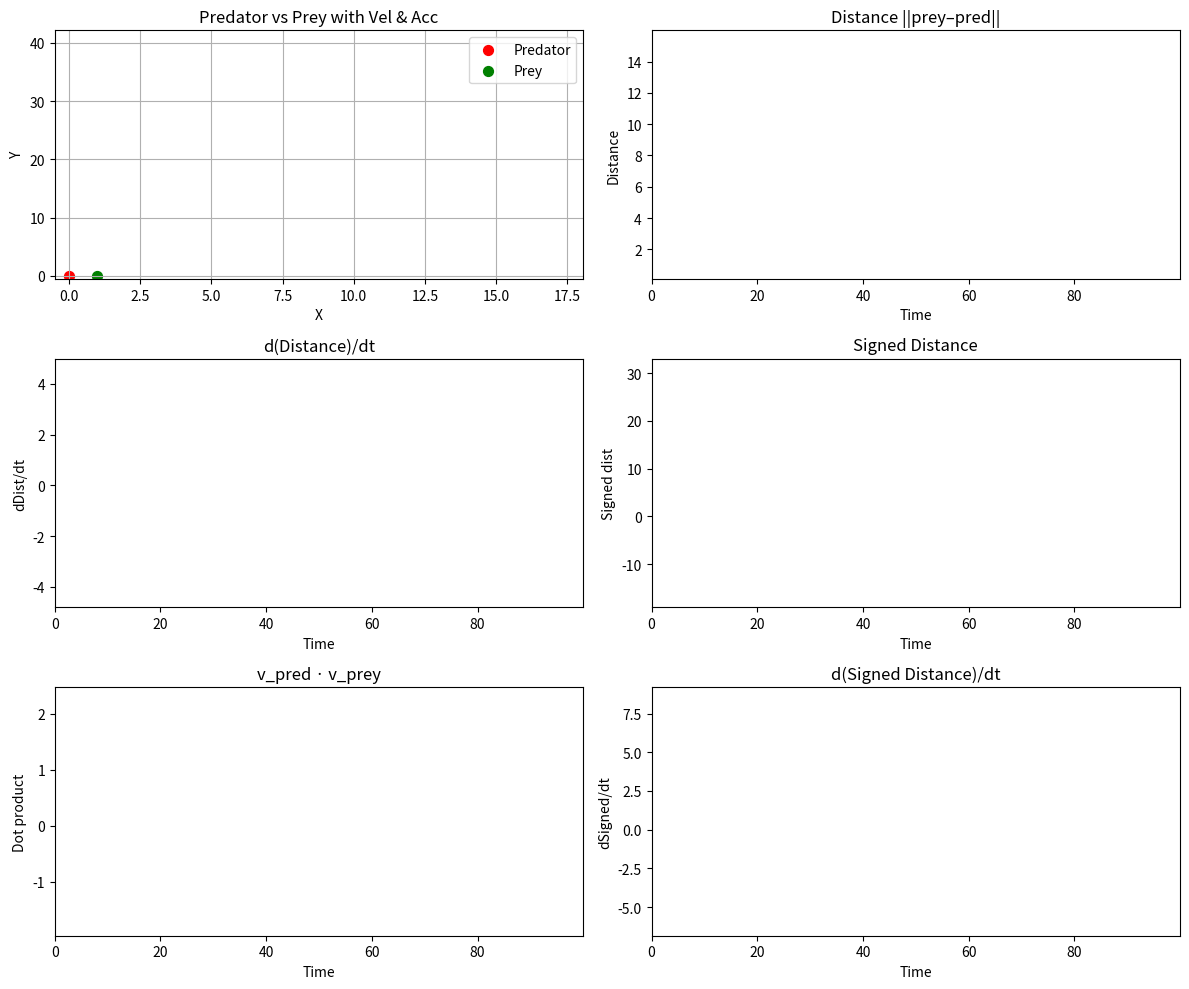

Write Python code to recreate this figure.
import numpy as np
import matplotlib.pyplot as plt
from matplotlib.animation import FuncAnimation


# time: t in {0, ... n_steps}
# agents: 0=predator, 1=prey;
# feature: 0=x, 1=x',2=x''
# dims 2D


def get_trajectory(deg: float, params: dict):

    state = np.zeros((params["n_steps"], 2, 3, 2), dtype=float)

    # initial predator pos, vel, acc
    state[0, 0, 0] = [0, 0]
    state[0, 0, 1] = [0, 0]
    state[0, 0, 2] = [0, 0]

    rad = np.deg2rad(deg)

    # initial prey pos, vel, acc
    state[0, 1, 0] = [1, 0]
    state[0, 1, 1] = [np.sin(rad) * params["11_max"], np.cos(rad) * params["11_max"]]
    state[0, 1, 2] = [0, 0]

    return state


def normalize(v):
    length = np.linalg.norm(v)
    if length == 0:
        return np.zeros_like(v)
    return v / length


def rotate_right_90(v):
    """Rotate a 2D vector 90 degrees to the right (clockwise)."""
    return np.array([v[1], -v[0]])


def step(state, t, dt, pred_maxspeed, prey_maxspeed):
    """
    Update position and velocity for timestep t based on previous state.
    Applies max speed limits separately for predator (agent 0) and prey (agent 1).
    """
    # Position update
    state[t, :, 0, :] = state[t - 1, :, 0, :] + state[t - 1, :, 1, :] * dt

    # Velocity update
    state[t, :, 1, :] = state[t - 1, :, 1, :] + state[t - 1, :, 2, :] * dt

    # Limit predator speed
    pred_speed = np.linalg.norm(state[t, 0, 1, :])
    if pred_speed > pred_maxspeed:
        state[t, 0, 1, :] = state[t, 0, 1, :] / pred_speed * pred_maxspeed

    # Limit prey speed
    prey_speed = np.linalg.norm(state[t, 1, 1, :])
    if prey_speed > prey_maxspeed:
        state[t, 1, 1, :] = state[t, 1, 1, :] / prey_speed * prey_maxspeed

    return state


def simulate(state, params):
    """
    Run the simulation and return the final state tensor.
    state: (n_steps, 2 agents, 3 features, 2 dims)
    params: dictionary containing simulation parameters
    """
    n_steps = state.shape[0]
    dt = params["dt"]

    for t in range(1, n_steps):
        distance = np.linalg.norm(state[t - 1, 0, 0] - state[t - 1, 1, 0])

        if distance < params["R_kill"]:
            # Cut the tensor: freeze everything after t
            # Set velocities and accelerations to zero at capture
            state[t, :, 1, :] = 0  # zero velocities
            state[t, :, 2, :] = 0  # zero accelerations

            # Cut the tensor after capture
            state = state[:t]
            break
        elif distance < params["R_react"]:
            # Prey reacts: rotate predator-prey vector 90° right
            direction = state[t - 1, 1, 0] - state[t - 1, 0, 0]
            state[t - 1, 1, 2, :] = (
                normalize(rotate_right_90(direction)) * params["12_max"]
            )

        # Predator always steers toward prey
        direction = state[t - 1, 1, 0] - state[t - 1, 0, 0]
        state[t - 1, 0, 2, :] = normalize(direction) * params["02_max"]

        # Step positions and velocities
        step(state, t, dt, params["01_max"], params["11_max"])

    return state


# Configurable parameters
params = {
    "dt": 0.01,
    "n_steps": 10000,
    "11_max": 1.0,
    "01_max": 10.0,
    "12_max": 1.0,
    "02_max": 1.0,
    "R_kill": 0.001,
    "R_react": 1.0,
}
angle_deg = 36

# Run simulation
state = get_trajectory(angle_deg, params)
sim_state = simulate(state, params)

# 2) Extract trajectories & kinematics
pred_traj = sim_state[:, 0, 0]
prey_traj = sim_state[:, 1, 0]
pred_vel = sim_state[:, 0, 1]
prey_vel = sim_state[:, 1, 1]
pred_acc = sim_state[:, 0, 2]
prey_acc = sim_state[:, 1, 2]


# 3) Precompute metrics
dt = params["dt"]
t = np.arange(len(pred_traj)) * dt

# Unsigned distance
sep_vec = prey_traj - pred_traj
dist = np.linalg.norm(sep_vec, axis=1)
d_dist = np.gradient(dist, dt)

# Velocities
prey_vel_array = prey_vel  # (N,2) array from sim_state
pred_vel_array = pred_vel

# Signed distance via 2D cross‐product sign
distance_unsigned = dist
relative_position = pred_traj - prey_traj
# compute z‐component of 3D cross([vx,vy,0], [rx,ry,0])
cross_z = (
    prey_vel_array[:, 0] * relative_position[:, 1]
    - prey_vel_array[:, 1] * relative_position[:, 0]
)
sign = cross_z
signed = distance_unsigned * sign
d_signed = np.gradient(signed, dt)

# Velocity dot‐product
vel_dot = np.einsum("ij,ij->i", pred_vel_array, prey_vel_array)

# 4) Create 3×2 grid (full)
fig, axes = plt.subplots(3, 2, figsize=(12, 10))
ax0, ax1, ax2, ax3, ax4, ax5 = axes.flatten()

# —— Ax0: chase + velocity/acceleration quivers ——
ax0.set_title("Predator vs Prey with Vel & Acc")
all_pts = np.vstack([pred_traj, prey_traj])
xmin, ymin = all_pts.min(axis=0) - 0.5
xmax, ymax = all_pts.max(axis=0) + 0.5
ax0.set_xlim(xmin, xmax)
ax0.set_ylim(ymin, ymax)
ax0.set_xlabel("X")
ax0.set_ylabel("Y")
ax0.grid(True)

scatter_pred = ax0.scatter([], [], c="red", s=50, label="Predator")
scatter_prey = ax0.scatter([], [], c="green", s=50, label="Prey")

pred_vel_q = ax0.quiver(
    [], [], [], [], angles="xy", scale_units="xy", scale=1, color="black", width=0.004
)
pred_acc_q = ax0.quiver(
    [], [], [], [], angles="xy", scale_units="xy", scale=1, color="gray", width=0.004
)
prey_vel_q = ax0.quiver(
    [], [], [], [], angles="xy", scale_units="xy", scale=1, color="blue", width=0.004
)
prey_acc_q = ax0.quiver(
    [], [], [], [], angles="xy", scale_units="xy", scale=1, color="cyan", width=0.004
)

ax0.legend(loc="upper right")

# —— Ax1: distance ——
ax1.set_title("Distance ||prey–pred||")
ax1.set_xlim(0, t[-1])
ax1.set_ylim(dist.min() * 0.9, dist.max() * 1.1)
ax1.set_xlabel("Time")
ax1.set_ylabel("Distance")
(line_dist,) = ax1.plot([], [], lw=2)

# —— Ax2: d(distance)/dt ——
ax2.set_title("d(Distance)/dt")
ax2.set_xlim(0, t[-1])
ax2.set_ylim(d_dist.min() * 1.1, d_dist.max() * 1.1)
ax2.set_xlabel("Time")
ax2.set_ylabel("dDist/dt")
(line_d_dist,) = ax2.plot([], [], lw=2)

# —— Ax3: signed distance ——
ax3.set_title("Signed Distance")
ax3.set_xlim(0, t[-1])
ax3.set_ylim(signed.min() * 1.1, signed.max() * 1.1)
ax3.set_xlabel("Time")
ax3.set_ylabel("Signed dist")
(line_signed,) = ax3.plot([], [], lw=2)

# —— Ax4: velocity dot product ——
ax4.set_title("v_pred · v_prey")
ax4.set_xlim(0, t[-1])
ax4.set_ylim(vel_dot.min() * 1.1, vel_dot.max() * 1.1)
ax4.set_xlabel("Time")
ax4.set_ylabel("Dot product")
(line_dot,) = ax4.plot([], [], lw=2)

# —— Ax5: d(signed distance)/dt ——
ax5.set_title("d(Signed Distance)/dt")
ax5.set_xlim(0, t[-1])
ax5.set_ylim(d_signed.min() * 1.1, d_signed.max() * 1.1)
ax5.set_xlabel("Time")
ax5.set_ylabel("dSigned/dt")
(line_d_signed,) = ax5.plot([], [], lw=2)

plt.tight_layout()


# 5) Animation init & update
def init():
    scatter_pred.set_offsets(pred_traj[0])
    scatter_prey.set_offsets(prey_traj[0])
    # zero out all arrows
    for q in (pred_vel_q, pred_acc_q, prey_vel_q, prey_acc_q):
        q.set_offsets(np.array([[0, 0]]))
        q.set_UVC(0, 0)
    # reset metric lines
    for ln in (line_dist, line_d_dist, line_signed, line_dot, line_d_signed):
        ln.set_data([], [])
    return [
        scatter_pred,
        scatter_prey,
        pred_vel_q,
        pred_acc_q,
        prey_vel_q,
        prey_acc_q,
        line_dist,
        line_d_dist,
        line_signed,
        line_dot,
        line_d_signed,
    ]


def update(i):
    i = i * 1
    # update positions
    scatter_pred.set_offsets(pred_traj[i])
    scatter_prey.set_offsets(prey_traj[i])
    # update vectors
    pred_vel_q.set_offsets(np.array([pred_traj[i]]))
    pred_vel_q.set_UVC(pred_vel[i, 0], pred_vel[i, 1])
    pred_acc_q.set_offsets(np.array([pred_traj[i]]))
    pred_acc_q.set_UVC(pred_acc[i, 0], pred_acc[i, 1])
    prey_vel_q.set_offsets(np.array([prey_traj[i]]))
    prey_vel_q.set_UVC(prey_vel[i, 0], prey_vel[i, 1])
    prey_acc_q.set_offsets(np.array([prey_traj[i]]))
    prey_acc_q.set_UVC(prey_acc[i, 0], prey_acc[i, 1])
    # update metrics
    line_dist.set_data(t[:i], dist[:i])
    line_d_dist.set_data(t[:i], d_dist[:i])
    line_signed.set_data(t[:i], signed[:i])
    line_dot.set_data(t[:i], vel_dot[:i])
    line_d_signed.set_data(t[:i], d_signed[:i])
    return [
        scatter_pred,
        scatter_prey,
        pred_vel_q,
        pred_acc_q,
        prey_vel_q,
        prey_acc_q,
        line_dist,
        line_d_dist,
        line_signed,
        line_dot,
        line_d_signed,
    ]


ani = FuncAnimation(
    fig, update, frames=int(len(t)), init_func=init, interval=0, blit=True
)
plt.show()